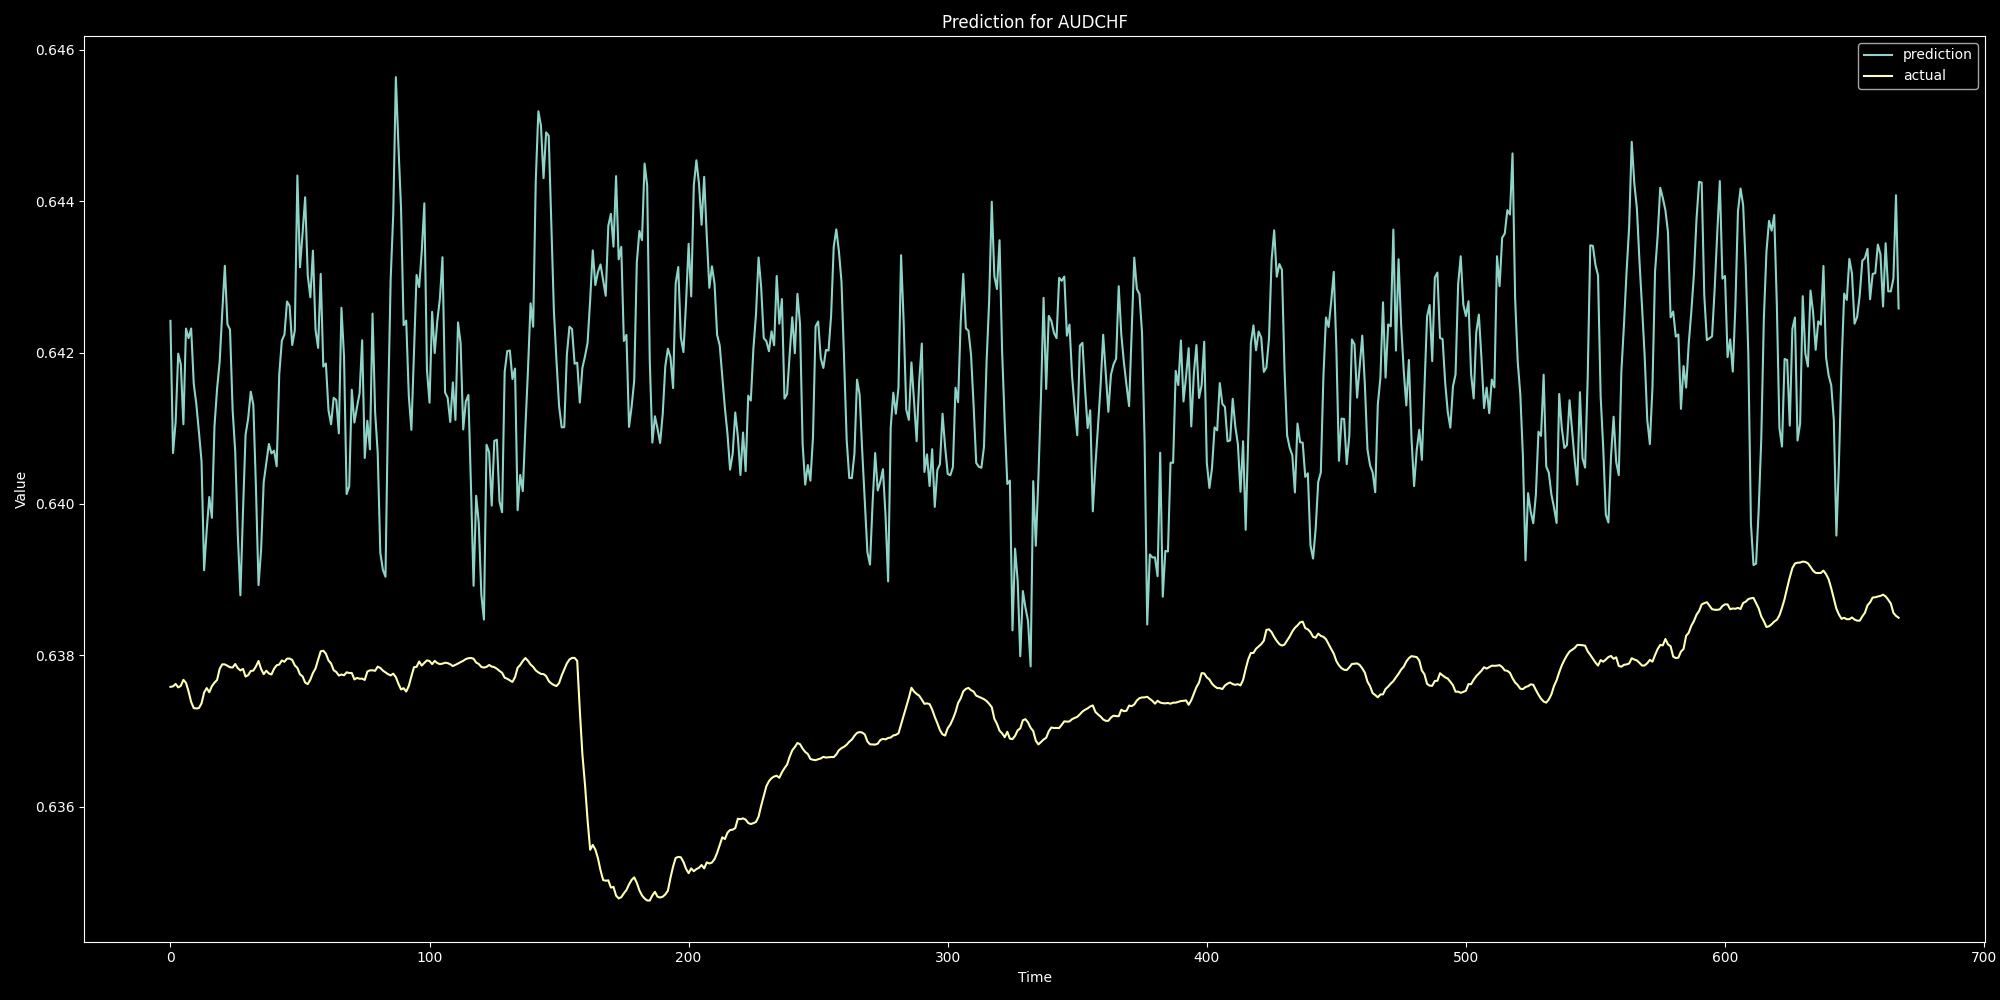

The file beside this chart, header and first rows:
prediction, actual
0.6424, 0.6376
0.6407, 0.6376
0.6411, 0.6376
0.642, 0.6376
0.6418, 0.6376
0.6411, 0.6377
0.6423, 0.6376
0.6422, 0.6375
0.6423, 0.6374
0.6416, 0.6373
0.6413, 0.6373
0.641, 0.6373
0.6406, 0.6374
0.6391, 0.6375
0.6397, 0.6376
0.6401, 0.6375
0.6398, 0.6376
0.641, 0.6376
0.6415, 0.6377
0.6419, 0.6378
0.6425, 0.6379
0.6431, 0.6379
0.6424, 0.6379
0.6423, 0.6378
0.6412, 0.6378
0.6407, 0.6379
0.6396, 0.6378
0.6388, 0.6378
0.6399, 0.6378
0.6409, 0.6377
0.6411, 0.6377
0.6415, 0.6378
0.6413, 0.6378
0.6402, 0.6379
0.6389, 0.6379
0.6394, 0.6378
0.6403, 0.6378
0.6405, 0.6378
0.6408, 0.6378
0.6407, 0.6377
0.6407, 0.6378
0.6405, 0.6379
0.6417, 0.6379
0.6422, 0.6379
0.6422, 0.6379
0.6427, 0.638
0.6426, 0.638
0.6421, 0.6379
0.6423, 0.6379
0.6443, 0.6378
0.6431, 0.6377
0.6436, 0.6377
0.6441, 0.6376
0.643, 0.6376
0.6427, 0.6377
0.6433, 0.6378
0.6423, 0.6378
0.6421, 0.6379
0.643, 0.6381
0.6418, 0.6381
... 608 more rows
